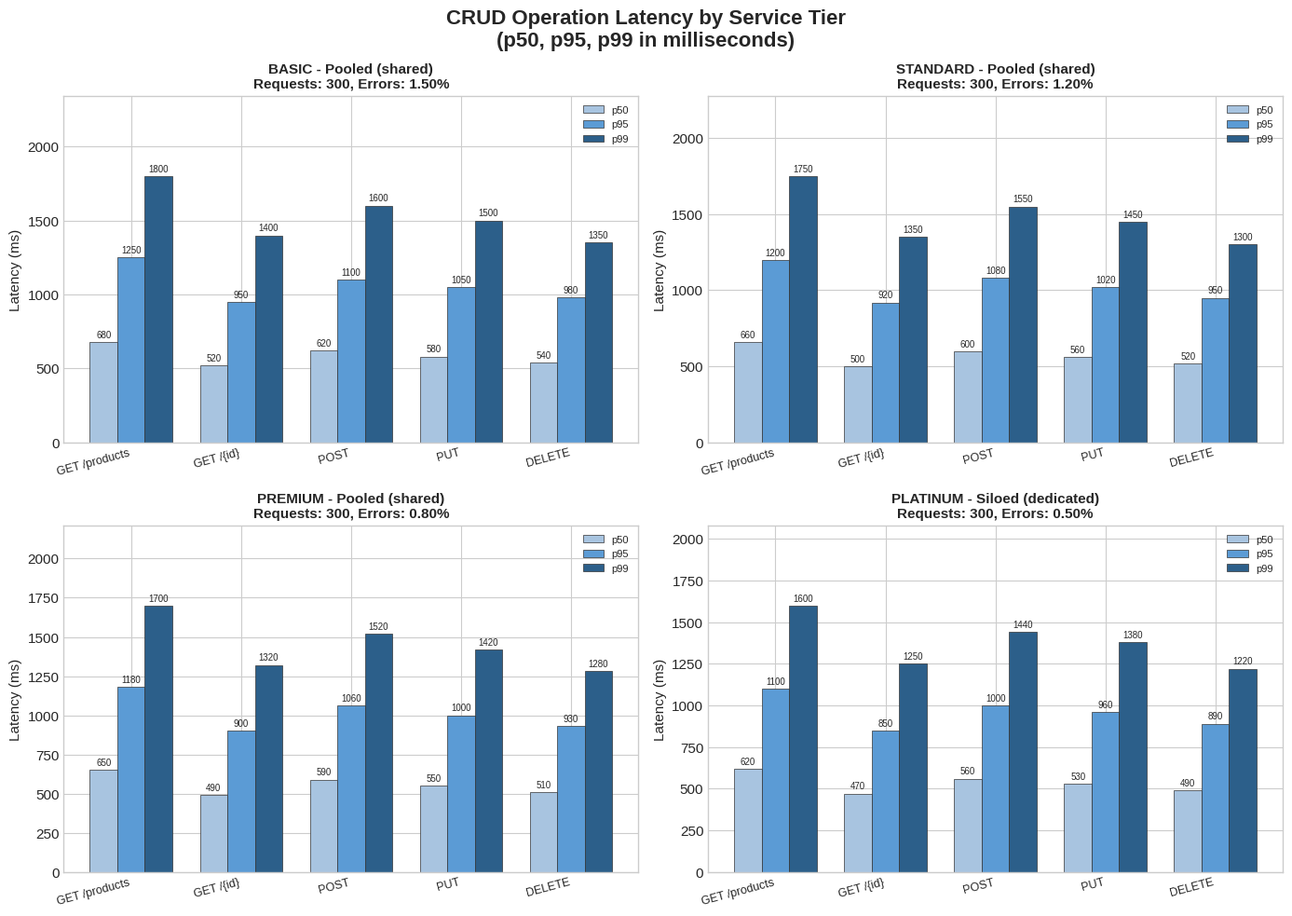
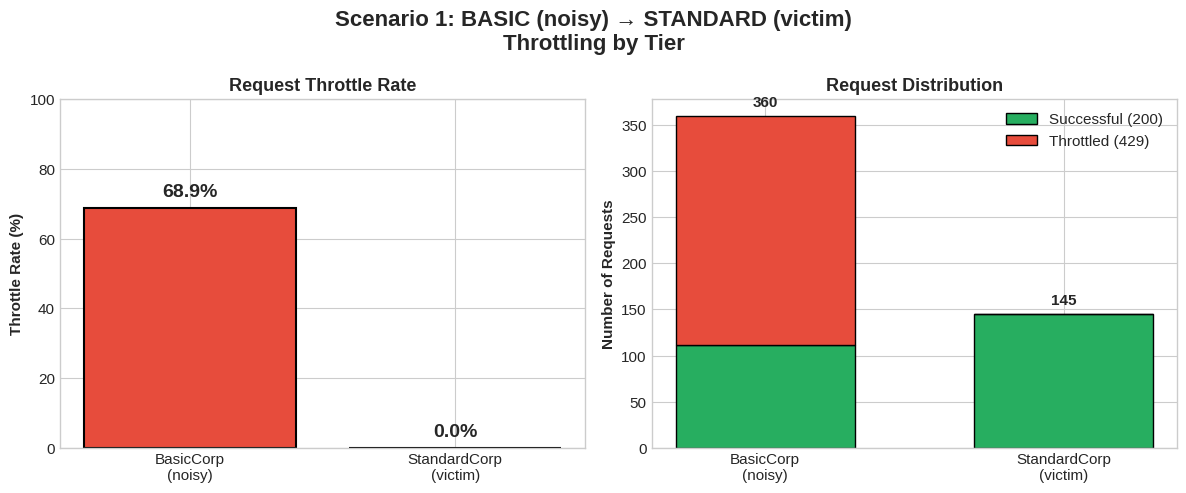
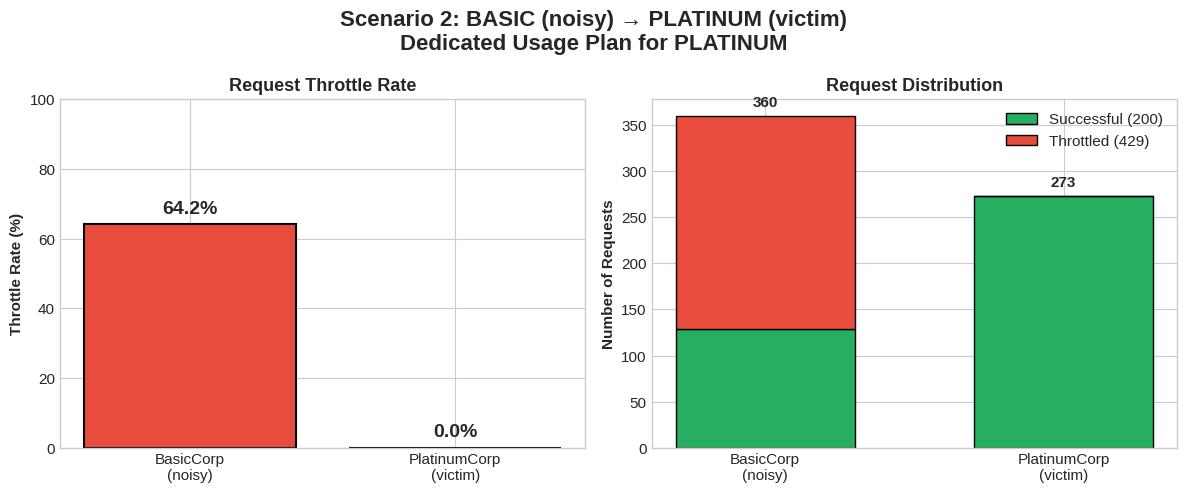
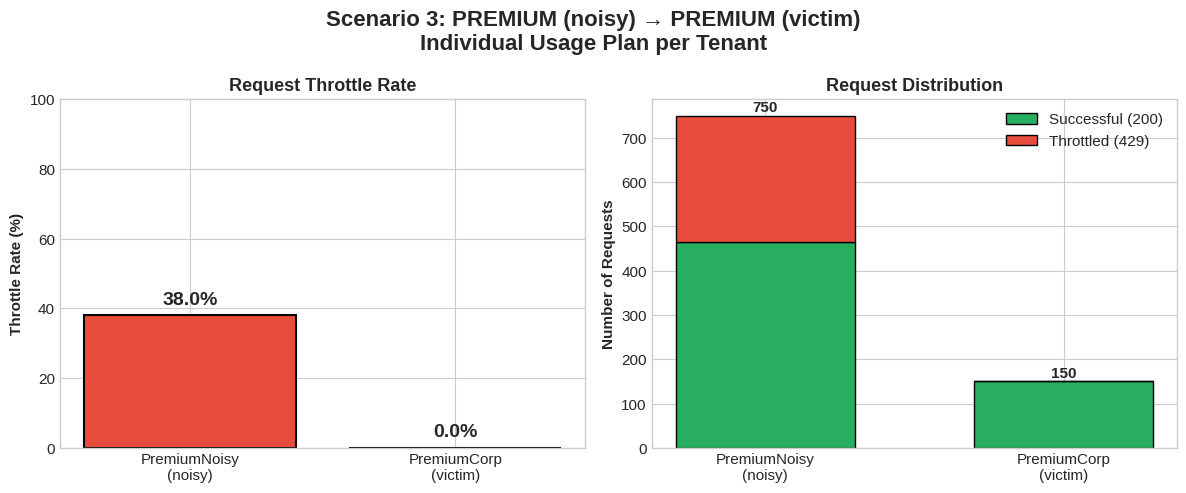

The script that saved these images, in order:
"""
Generate English versions of the load test charts:
- crud_latency_by_tier.png
- scenario1_basic_standard.png
- scenario2_basic_platinum.png
- scenario3_premium_premium.png
"""

import json
import matplotlib.pyplot as plt
import numpy as np

plt.style.use('seaborn-v0_8-whitegrid')
plt.rcParams['font.size'] = 11
plt.rcParams['axes.titlesize'] = 13
plt.rcParams['axes.labelsize'] = 11

TIERS = ['BASIC', 'STANDARD', 'PREMIUM', 'PLATINUM']
ALL_OPS = ['GET_LIST', 'GET_SINGLE', 'POST', 'PUT', 'DELETE']
OPERATION_NAMES = {
    'GET_LIST': 'GET /products',
    'GET_SINGLE': 'GET /{id}',
    'POST': 'POST',
    'PUT': 'PUT',
    'DELETE': 'DELETE'
}


def safe_val(results, tier, op, key, default=0):
    try:
        v = results[tier][op][key]
        return v if v and v > 0 else default
    except (KeyError, TypeError):
        return default


def get_available_ops(results):
    available = []
    for op in ALL_OPS:
        has_data = any(safe_val(results, tier, op, 'p95') > 0 for tier in TIERS)
        if has_data:
            available.append(op)
    return available if available else ALL_OPS


def load_results(filename='crud-latency-results.json'):
    try:
        with open(filename, 'r') as f:
            data = json.load(f)
            print(f"Loaded results from {filename}")
            return data
    except FileNotFoundError:
        print(f"File {filename} not found. Using sample data.")
        return {
            "BASIC": {
                "GET_LIST": {"p50": 680, "p95": 1250, "p99": 1800, "avg": 780, "min": 450, "max": 2500},
                "GET_SINGLE": {"p50": 520, "p95": 950, "p99": 1400, "avg": 620, "min": 380, "max": 1800},
                "POST": {"p50": 620, "p95": 1100, "p99": 1600, "avg": 710, "min": 420, "max": 2200},
                "PUT": {"p50": 580, "p95": 1050, "p99": 1500, "avg": 670, "min": 400, "max": 2000},
                "DELETE": {"p50": 540, "p95": 980, "p99": 1350, "avg": 630, "min": 370, "max": 1700},
                "totalRequests": 300, "errorRate": 1.5
            },
            "STANDARD": {
                "GET_LIST": {"p50": 660, "p95": 1200, "p99": 1750, "avg": 750, "min": 430, "max": 2400},
                "GET_SINGLE": {"p50": 500, "p95": 920, "p99": 1350, "avg": 600, "min": 360, "max": 1750},
                "POST": {"p50": 600, "p95": 1080, "p99": 1550, "avg": 690, "min": 400, "max": 2100},
                "PUT": {"p50": 560, "p95": 1020, "p99": 1450, "avg": 650, "min": 380, "max": 1950},
                "DELETE": {"p50": 520, "p95": 950, "p99": 1300, "avg": 610, "min": 350, "max": 1650},
                "totalRequests": 300, "errorRate": 1.2
            },
            "PREMIUM": {
                "GET_LIST": {"p50": 650, "p95": 1180, "p99": 1700, "avg": 740, "min": 420, "max": 2350},
                "GET_SINGLE": {"p50": 490, "p95": 900, "p99": 1320, "avg": 580, "min": 350, "max": 1700},
                "POST": {"p50": 590, "p95": 1060, "p99": 1520, "avg": 680, "min": 390, "max": 2050},
                "PUT": {"p50": 550, "p95": 1000, "p99": 1420, "avg": 640, "min": 370, "max": 1900},
                "DELETE": {"p50": 510, "p95": 930, "p99": 1280, "avg": 600, "min": 340, "max": 1600},
                "totalRequests": 300, "errorRate": 0.8
            },
            "PLATINUM": {
                "GET_LIST": {"p50": 620, "p95": 1100, "p99": 1600, "avg": 700, "min": 400, "max": 2200},
                "GET_SINGLE": {"p50": 470, "p95": 850, "p99": 1250, "avg": 550, "min": 330, "max": 1600},
                "POST": {"p50": 560, "p95": 1000, "p99": 1440, "avg": 650, "min": 370, "max": 1950},
                "PUT": {"p50": 530, "p95": 960, "p99": 1380, "avg": 620, "min": 350, "max": 1850},
                "DELETE": {"p50": 490, "p95": 890, "p99": 1220, "avg": 580, "min": 320, "max": 1550},
                "totalRequests": 300, "errorRate": 0.5
            }
        }


def create_crud_latency_by_tier(results):
    """Chart: CRUD Operation Latency by Service Tier (crud_latency_by_tier.png)"""
    ops = get_available_ops(results)
    op_labels = [OPERATION_NAMES[op] for op in ops]

    fig, axes = plt.subplots(2, 2, figsize=(14, 10))
    fig.suptitle('CRUD Operation Latency by Service Tier\n(p50, p95, p99 in milliseconds)',
                 fontsize=16, fontweight='bold')

    for idx, tier in enumerate(TIERS):
        ax = axes[idx // 2, idx % 2]
        x = np.arange(len(ops))
        width = 0.25

        p50_values = [safe_val(results, tier, op, 'p50') for op in ops]
        p95_values = [safe_val(results, tier, op, 'p95') for op in ops]
        p99_values = [safe_val(results, tier, op, 'p99') for op in ops]

        bars1 = ax.bar(x - width, p50_values, width, label='p50',
                       color='#A8C4E0', edgecolor='#333333', linewidth=0.5)
        bars2 = ax.bar(x, p95_values, width, label='p95',
                       color='#5B9BD5', edgecolor='#333333', linewidth=0.5)
        bars3 = ax.bar(x + width, p99_values, width, label='p99',
                       color='#2C5F8A', edgecolor='#333333', linewidth=0.5)

        infra_type = "Siloed (dedicated)" if tier == "PLATINUM" else "Pooled (shared)"
        total_req = results.get(tier, {}).get('totalRequests', 0)
        error_rate = results.get(tier, {}).get('errorRate', 0)

        ax.set_ylabel('Latency (ms)')
        ax.set_title(f'{tier} - {infra_type}\nRequests: {total_req}, Errors: {error_rate:.2f}%',
                     fontweight='bold', fontsize=11)
        ax.set_xticks(x)
        ax.set_xticklabels(op_labels, fontsize=9, rotation=15, ha='right')
        ax.legend(loc='upper right', fontsize=8)

        all_vals = p50_values + p95_values + p99_values
        max_val = max(v for v in all_vals if v > 0) if any(v > 0 for v in all_vals) else 100
        ax.set_ylim(0, max_val * 1.3)

        for bars in [bars1, bars2, bars3]:
            for bar in bars:
                height = bar.get_height()
                if height > 0:
                    ax.annotate(f'{height:.0f}',
                               xy=(bar.get_x() + bar.get_width() / 2, height),
                               xytext=(0, 2), textcoords="offset points",
                               ha='center', va='bottom', fontsize=7)

    plt.tight_layout()
    plt.savefig('crud_latency_by_tier.png', dpi=150, bbox_inches='tight',
                facecolor='white', edgecolor='none')
    print("Saved: crud_latency_by_tier.png")
    plt.close()


def create_scenario1():
    """Scenario 1: BASIC (noisy) -> STANDARD (victim)"""
    tenants = ['BasicCorp\n(noisy)', 'StandardCorp\n(victim)']
    throttle_rates = [68.89, 0.0]
    throttled = [248, 0]
    successful = [112, 145]

    fig, axes = plt.subplots(1, 2, figsize=(12, 5))
    fig.suptitle('Scenario 1: BASIC (noisy) \u2192 STANDARD (victim)\nThrottling by Tier',
                 fontsize=16, fontweight='bold')

    ax1 = axes[0]
    colors = ['#e74c3c', '#27ae60']
    bars = ax1.bar(tenants, throttle_rates, color=colors, edgecolor='black', linewidth=1.5)
    ax1.set_ylabel('Throttle Rate (%)', fontweight='bold')
    ax1.set_title('Request Throttle Rate', fontweight='bold')
    ax1.set_ylim(0, 100)

    for bar, rate in zip(bars, throttle_rates):
        ax1.annotate(f'{rate:.1f}%',
                    xy=(bar.get_x() + bar.get_width() / 2, bar.get_height()),
                    xytext=(0, 5), textcoords="offset points",
                    ha='center', va='bottom', fontweight='bold', fontsize=14)

    ax2 = axes[1]
    x = np.arange(len(tenants))
    width = 0.6

    ax2.bar(x, successful, width, label='Successful (200)',
            color='#27ae60', edgecolor='black')
    ax2.bar(x, throttled, width, bottom=successful,
            label='Throttled (429)', color='#e74c3c', edgecolor='black')

    ax2.set_ylabel('Number of Requests', fontweight='bold')
    ax2.set_title('Request Distribution', fontweight='bold')
    ax2.set_xticks(x)
    ax2.set_xticklabels(tenants)
    ax2.legend(loc='upper right')

    for i, (s, t) in enumerate(zip(successful, throttled)):
        total = s + t
        ax2.annotate(f'{total}', xy=(i, total + 10), ha='center', fontweight='bold')

    plt.tight_layout()
    plt.savefig('scenario1_basic_standard.png', dpi=150, bbox_inches='tight',
                facecolor='white', edgecolor='none')
    print("Saved: scenario1_basic_standard.png")
    plt.close()


def create_scenario2():
    """Scenario 2: BASIC (noisy) -> PLATINUM (victim)"""
    tenants = ['BasicCorp\n(noisy)', 'PlatinumCorp\n(victim)']
    throttle_rates = [64.17, 0.0]
    throttled = [231, 0]
    successful = [129, 273]

    fig, axes = plt.subplots(1, 2, figsize=(12, 5))
    fig.suptitle('Scenario 2: BASIC (noisy) \u2192 PLATINUM (victim)\nDedicated Usage Plan for PLATINUM',
                 fontsize=16, fontweight='bold')

    ax1 = axes[0]
    colors = ['#e74c3c', '#27ae60']
    bars = ax1.bar(tenants, throttle_rates, color=colors, edgecolor='black', linewidth=1.5)
    ax1.set_ylabel('Throttle Rate (%)', fontweight='bold')
    ax1.set_title('Request Throttle Rate', fontweight='bold')
    ax1.set_ylim(0, 100)

    for bar, rate in zip(bars, throttle_rates):
        ax1.annotate(f'{rate:.1f}%',
                    xy=(bar.get_x() + bar.get_width() / 2, bar.get_height()),
                    xytext=(0, 5), textcoords="offset points",
                    ha='center', va='bottom', fontweight='bold', fontsize=14)

    ax2 = axes[1]
    x = np.arange(len(tenants))
    width = 0.6

    ax2.bar(x, successful, width, label='Successful (200)',
            color='#27ae60', edgecolor='black')
    ax2.bar(x, throttled, width, bottom=successful,
            label='Throttled (429)', color='#e74c3c', edgecolor='black')

    ax2.set_ylabel('Number of Requests', fontweight='bold')
    ax2.set_title('Request Distribution', fontweight='bold')
    ax2.set_xticks(x)
    ax2.set_xticklabels(tenants)
    ax2.legend(loc='upper right')

    for i, (s, t) in enumerate(zip(successful, throttled)):
        total = s + t
        ax2.annotate(f'{total}', xy=(i, total + 10), ha='center', fontweight='bold')

    plt.tight_layout()
    plt.savefig('scenario2_basic_platinum.png', dpi=150, bbox_inches='tight',
                facecolor='white', edgecolor='none')
    print("Saved: scenario2_basic_platinum.png")
    plt.close()


def create_scenario3():
    """Scenario 3: PREMIUM (noisy) -> PREMIUM (victim)"""
    tenants = ['PremiumNoisy\n(noisy)', 'PremiumCorp\n(victim)']
    throttle_rates = [38.00, 0.0]
    throttled = [285, 0]
    successful = [465, 150]

    fig, axes = plt.subplots(1, 2, figsize=(12, 5))
    fig.suptitle('Scenario 3: PREMIUM (noisy) \u2192 PREMIUM (victim)\nIndividual Usage Plan per Tenant',
                 fontsize=16, fontweight='bold')

    ax1 = axes[0]
    colors = ['#e74c3c', '#27ae60']
    bars = ax1.bar(tenants, throttle_rates, color=colors, edgecolor='black', linewidth=1.5)
    ax1.set_ylabel('Throttle Rate (%)', fontweight='bold')
    ax1.set_title('Request Throttle Rate', fontweight='bold')
    ax1.set_ylim(0, 100)

    for bar, rate in zip(bars, throttle_rates):
        ax1.annotate(f'{rate:.1f}%',
                    xy=(bar.get_x() + bar.get_width() / 2, bar.get_height()),
                    xytext=(0, 5), textcoords="offset points",
                    ha='center', va='bottom', fontweight='bold', fontsize=14)

    ax2 = axes[1]
    x = np.arange(len(tenants))
    width = 0.6

    ax2.bar(x, successful, width, label='Successful (200)',
            color='#27ae60', edgecolor='black')
    ax2.bar(x, throttled, width, bottom=successful,
            label='Throttled (429)', color='#e74c3c', edgecolor='black')

    ax2.set_ylabel('Number of Requests', fontweight='bold')
    ax2.set_title('Request Distribution', fontweight='bold')
    ax2.set_xticks(x)
    ax2.set_xticklabels(tenants)
    ax2.legend(loc='upper right')

    for i, (s, t) in enumerate(zip(successful, throttled)):
        total = s + t
        ax2.annotate(f'{total}', xy=(i, total + 10), ha='center', fontweight='bold')

    plt.tight_layout()
    plt.savefig('scenario3_premium_premium.png', dpi=150, bbox_inches='tight',
                facecolor='white', edgecolor='none')
    print("Saved: scenario3_premium_premium.png")
    plt.close()


if __name__ == '__main__':
    print("Generating English charts...")

    results = load_results('crud-latency-results.json')
    create_crud_latency_by_tier(results)

    create_scenario1()
    create_scenario2()
    create_scenario3()

    print("Done.")
